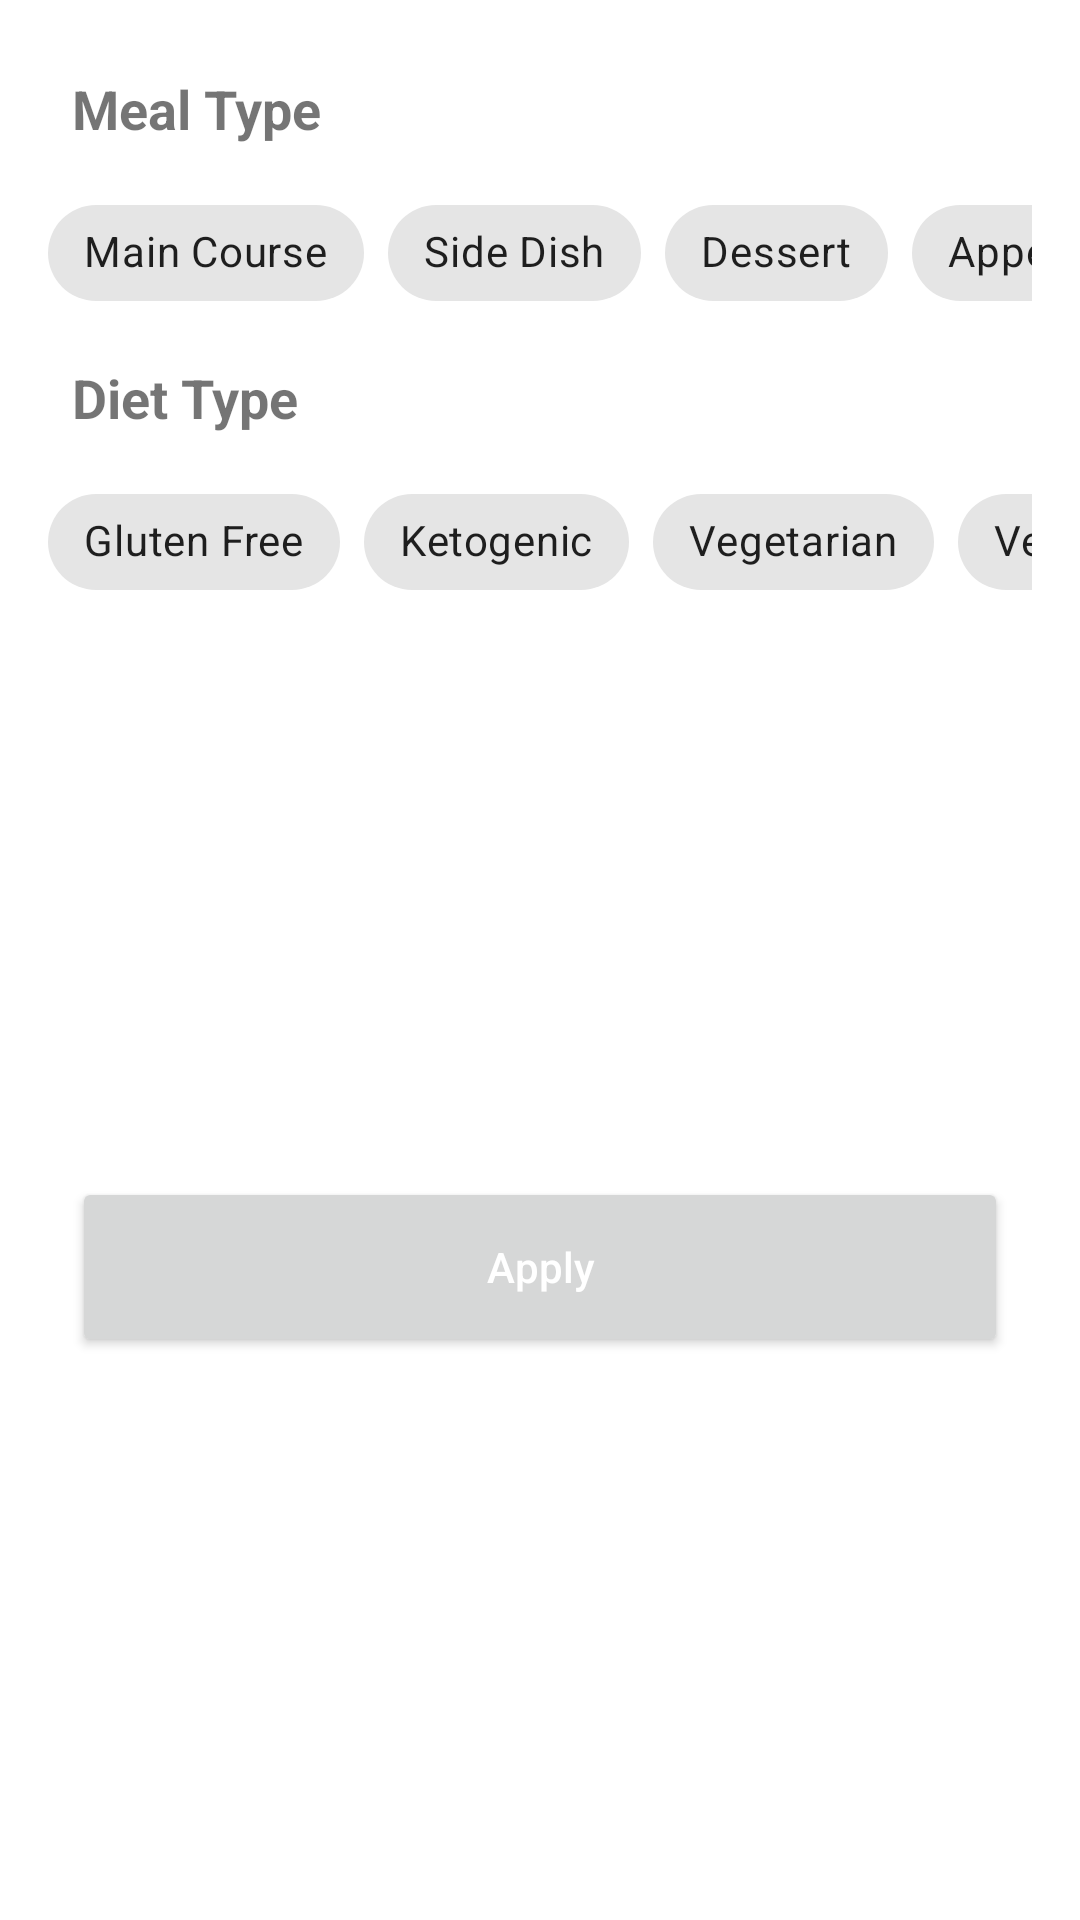

This screen was rendered from an Android layout file. Write that file and the resources it references.
<!-- AndroidManifest.xml: application theme Theme.FoodyRecipce -->
<!-- res/layout/recipes_bottom_sheet.xml -->
<?xml version="1.0" encoding="utf-8"?>
<androidx.constraintlayout.widget.ConstraintLayout xmlns:android="http://schemas.android.com/apk/res/android"
    xmlns:app="http://schemas.android.com/apk/res-auto"
    xmlns:tools="http://schemas.android.com/tools"
    android:layout_width="match_parent"
    android:layout_height="wrap_content"
    android:background="@color/cardBackgroundColor"
    tools:context=".ui.fragment.recipes.bottomsheet.RecipesBottomSheet">

    <TextView
        android:id="@+id/mealType_txt"
        android:layout_width="wrap_content"
        android:layout_height="wrap_content"
        android:layout_marginStart="24dp"
        android:layout_marginTop="24dp"
        android:text="@string/meal_type"
        android:textSize="18sp"
        android:textStyle="bold"
        android:textColor="@color/titleColor"
        app:layout_constraintStart_toStartOf="parent"
        app:layout_constraintTop_toTopOf="parent" />

    <HorizontalScrollView
        android:id="@+id/mealType_scrollView"
        android:layout_width="match_parent"
        android:layout_height="wrap_content"
        android:layout_marginStart="16dp"
        android:layout_marginTop="12dp"
        android:layout_marginEnd="16dp"
        android:scrollbars="none"
        app:layout_constraintEnd_toEndOf="parent"
        app:layout_constraintStart_toStartOf="parent"
        app:layout_constraintTop_toBottomOf="@+id/mealType_txt">

        <LinearLayout
            android:layout_width="wrap_content"
            android:layout_height="match_parent"
            android:orientation="horizontal" >

            <com.google.android.material.chip.ChipGroup
                android:id="@+id/mealType_chipGroup"
                android:layout_width="match_parent"
                android:layout_height="match_parent"
                app:checkedChip="@+id/main_course_chip"
                app:selectionRequired="true"
                app:singleLine="true"
                app:singleSelection="true">

                <com.google.android.material.chip.Chip
                    style="@style/CustomChipStyle"
                    android:id="@+id/main_course_chip"
                    android:layout_width="wrap_content"
                    android:layout_height="wrap_content"
                    android:text="@string/main_course"/>

                <com.google.android.material.chip.Chip
                    style="@style/CustomChipStyle"
                    android:id="@+id/side_dish_chip"
                    android:layout_width="wrap_content"
                    android:layout_height="wrap_content"
                    android:text="@string/side_dish"/>

                <com.google.android.material.chip.Chip
                    style="@style/CustomChipStyle"
                    android:id="@+id/dessert_chip"
                    android:layout_width="wrap_content"
                    android:layout_height="wrap_content"
                    android:text="@string/dessert"/>

                <com.google.android.material.chip.Chip
                    style="@style/CustomChipStyle"
                    android:id="@+id/appetizer_chip"
                    android:layout_width="wrap_content"
                    android:layout_height="wrap_content"
                    android:text="@string/appetizer"/>

                <com.google.android.material.chip.Chip
                    style="@style/CustomChipStyle"
                    android:id="@+id/salad_chip"
                    android:layout_width="wrap_content"
                    android:layout_height="wrap_content"
                    android:text="@string/salad"/>

                <com.google.android.material.chip.Chip
                    style="@style/CustomChipStyle"
                    android:id="@+id/bread_chip"
                    android:layout_width="wrap_content"
                    android:layout_height="wrap_content"
                    android:text="@string/bread"/>

                <com.google.android.material.chip.Chip
                    style="@style/CustomChipStyle"
                    android:id="@+id/breakfast_chip"
                    android:layout_width="wrap_content"
                    android:layout_height="wrap_content"
                    android:text="@string/breakfast"/>

                <com.google.android.material.chip.Chip
                    style="@style/CustomChipStyle"
                    android:id="@+id/soup_chip"
                    android:layout_width="wrap_content"
                    android:layout_height="wrap_content"
                    android:text="@string/soup"/>

                <com.google.android.material.chip.Chip
                    style="@style/CustomChipStyle"
                    android:id="@+id/beverage_chip"
                    android:layout_width="wrap_content"
                    android:layout_height="wrap_content"
                    android:text="@string/beverage"/>

                <com.google.android.material.chip.Chip
                    style="@style/CustomChipStyle"
                    android:id="@+id/sauce_chip"
                    android:layout_width="wrap_content"
                    android:layout_height="wrap_content"
                    android:text="@string/sauce"/>

                <com.google.android.material.chip.Chip
                    style="@style/CustomChipStyle"
                    android:id="@+id/marinade_chip"
                    android:layout_width="wrap_content"
                    android:layout_height="wrap_content"
                    android:text="@string/marinade"/>

                <com.google.android.material.chip.Chip
                    style="@style/CustomChipStyle"
                    android:id="@+id/finger_food_chip"
                    android:layout_width="wrap_content"
                    android:layout_height="wrap_content"
                    android:text="@string/fingerfood"/>

                <com.google.android.material.chip.Chip
                    style="@style/CustomChipStyle"
                    android:id="@+id/snack_chip"
                    android:layout_width="wrap_content"
                    android:layout_height="wrap_content"
                    android:text="@string/snack"/>

                <com.google.android.material.chip.Chip
                    style="@style/CustomChipStyle"
                    android:id="@+id/drink_chip"
                    android:layout_width="wrap_content"
                    android:layout_height="wrap_content"
                    android:text="@string/drink"/>
            </com.google.android.material.chip.ChipGroup>
        </LinearLayout>
    </HorizontalScrollView>

    <TextView
        android:id="@+id/dietType_txt"
        android:layout_width="wrap_content"
        android:layout_height="wrap_content"
        android:layout_marginStart="24dp"
        android:layout_marginTop="12dp"
        android:text="@string/diet_type"
        android:textColor="@color/titleColor"
        android:textSize="18sp"
        android:textStyle="bold"
        app:layout_constraintStart_toStartOf="parent"
        app:layout_constraintTop_toBottomOf="@+id/mealType_scrollView" />

    <HorizontalScrollView
        android:id="@+id/dietType_scrollView"
        android:layout_width="match_parent"
        android:layout_height="wrap_content"
        android:layout_marginStart="16dp"
        android:layout_marginTop="12dp"
        android:layout_marginEnd="16dp"
        android:scrollbars="none"
        app:layout_constraintEnd_toEndOf="parent"
        app:layout_constraintStart_toStartOf="parent"
        app:layout_constraintTop_toBottomOf="@+id/dietType_txt">

        <LinearLayout
            android:layout_width="wrap_content"
            android:layout_height="match_parent"
            android:orientation="horizontal" >

            <com.google.android.material.chip.ChipGroup
                android:id="@+id/dietType_chipGroup"
                android:layout_width="match_parent"
                android:layout_height="match_parent"
                app:checkedChip="@+id/gluten_free_chip"
                app:selectionRequired="true"
                app:singleLine="true"
                app:singleSelection="true">

                <com.google.android.material.chip.Chip
                    style="@style/CustomChipStyle"
                    android:id="@+id/gluten_free_chip"
                    android:layout_width="wrap_content"
                    android:layout_height="wrap_content"
                    android:text="@string/gluten_free"/>

                <com.google.android.material.chip.Chip
                    style="@style/CustomChipStyle"
                    android:id="@+id/ketogenic_chip"
                    android:layout_width="wrap_content"
                    android:layout_height="wrap_content"
                    android:text="@string/ketogenic"/>

                <com.google.android.material.chip.Chip
                    style="@style/CustomChipStyle"
                    android:id="@+id/vegetarian_chip"
                    android:layout_width="wrap_content"
                    android:layout_height="wrap_content"
                    android:text="@string/vegetarian"/>

                <com.google.android.material.chip.Chip
                    style="@style/CustomChipStyle"
                    android:id="@+id/vegan_chip"
                    android:layout_width="wrap_content"
                    android:layout_height="wrap_content"
                    android:text="@string/vegan"/>

                <com.google.android.material.chip.Chip
                    style="@style/CustomChipStyle"
                    android:id="@+id/pescetarian_chip"
                    android:layout_width="wrap_content"
                    android:layout_height="wrap_content"
                    android:text="@string/pescetarian"/>

                <com.google.android.material.chip.Chip
                    style="@style/CustomChipStyle"
                    android:id="@+id/paleo_chip"
                    android:layout_width="wrap_content"
                    android:layout_height="wrap_content"
                    android:text="@string/paleo"/>

                <com.google.android.material.chip.Chip
                    style="@style/CustomChipStyle"
                    android:id="@+id/primal_chip"
                    android:layout_width="wrap_content"
                    android:layout_height="wrap_content"
                    android:text="@string/primal"/>

                <com.google.android.material.chip.Chip
                    style="@style/CustomChipStyle"
                    android:id="@+id/whole30_chip"
                    android:layout_width="wrap_content"
                    android:layout_height="wrap_content"
                    android:text="@string/whole30"/>

            </com.google.android.material.chip.ChipGroup>
        </LinearLayout>
    </HorizontalScrollView>

    <Button
        android:id="@+id/apply_btn"
        android:layout_width="match_parent"
        android:layout_height="60dp"
        android:layout_marginStart="24dp"
        android:layout_marginTop="24dp"
        android:layout_marginEnd="24dp"
        android:layout_marginBottom="24dp"
        android:text="@string/apply"
        android:textColor="@color/white"
        android:textAllCaps="false"
        app:layout_constraintBottom_toBottomOf="parent"
        app:layout_constraintEnd_toEndOf="parent"
        app:layout_constraintStart_toStartOf="parent"
        app:layout_constraintTop_toBottomOf="@+id/dietType_scrollView" />

</androidx.constraintlayout.widget.ConstraintLayout>
<!-- resources referenced by this layout -->
<resources>
  <string name="appetizer">Appetizer</string>
  <string name="apply">Apply</string>
  <string name="beverage">Beverage</string>
  <string name="bread">Bread</string>
  <string name="breakfast">Breakfast</string>
  <string name="dessert">Dessert</string>
  <string name="diet_type">Diet Type</string>
  <string name="drink">Drink</string>
  <string name="fingerfood">FingerFood</string>
  <string name="gluten_free">Gluten Free</string>
  <string name="ketogenic">Ketogenic</string>
  <string name="main_course">Main Course</string>
  <string name="marinade">Marinade</string>
  <string name="meal_type">Meal Type</string>
  <string name="paleo">Paleo</string>
  <string name="pescetarian">Pescetarian</string>
  <string name="primal">Primal</string>
  <string name="salad">Salad</string>
  <string name="sauce">Sauce</string>
  <string name="side_dish">Side Dish</string>
  <string name="snack">Snack</string>
  <string name="soup">Soup</string>
  <string name="vegan">Vegan</string>
  <string name="vegetarian">Vegetarian</string>
  <string name="whole30">Whole30</string>
  <style name="Theme.FoodyRecipce" parent="Theme.MaterialComponents.DayNight.DarkActionBar">
          
          <item name="colorPrimary">@color/purple_500</item>
          <item name="colorPrimaryVariant">@color/purple_700</item>
          <item name="colorOnPrimary">@color/white</item>
          
          <item name="colorSecondary">@color/teal_200</item>
          <item name="colorSecondaryVariant">@color/teal_700</item>
          <item name="colorOnSecondary">@color/black</item>
          
          <item name="android:statusBarColor" tools:targetApi="l">?attr/colorPrimaryVariant</item>
          
      </style>
  <!-- not gathered from this repository: default colours our renderer supplied (Android Studio template values) -->
  <color name="purple_500">#FF6200EE</color>
  <color name="purple_700">#FF3700B3</color>
  <color name="teal_200">#FF03DAC5</color>
  <color name="teal_700">#FF018786</color>
  <color name="black">#FF000000</color>
  <color name="white">#FFFFFFFF</color>
</resources>
